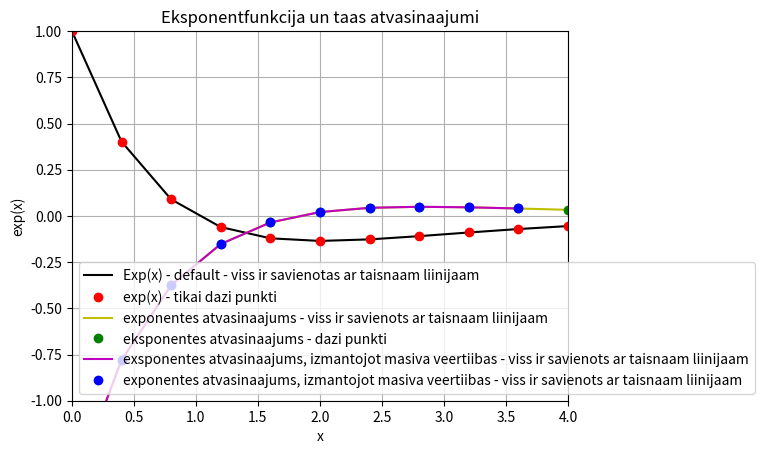

Source code (Python):
#print(vars())
import sys
sys.path.append('/usr/local/anaconda3/lib/python3.6/site-packages')
#print(vars())

#PIEDEFINĒ ARGUMENTA ROBEŽAS
from numpy import exp, linspace
#print(vars())
x = linspace(0,4,11)
#print(vars())
#Piedefinē funkciju
def f(x):
    return (1-x)*exp(-x)

y = (1-x)*exp(-x)

legend = []
#print(legend)
#Izveido grafiku
from matplotlib import pyplot as plt
#print(plt.__doc__)
plt.axis([0,4,-1,1])
plt.grid()
plt.xlabel("x")
plt.ylabel("exp(x)")
plt.title("Eksponentfunkcija un taas atvasinaajumi")
plt.plot(x,y,"k")
legend.append("Exp(x) - default - viss ir savienotas ar taisnaam liinijaam")
#print(legend)
plt.plot(x,y,"ro")
legend.append("exp(x) - tikai dazi punkti")
#print(legend)
#Funkciju atvasina
N = len(x)
deltax = x[1] - x[0]
derivative = []

for i in range(N):
    temp = (f(x[i] + deltax) - f(x[i])) / deltax
    derivative.append(temp)
plt.plot(x,derivative,"y")
legend.append("exponentes atvasinaajums - viss ir savienots ar taisnaam liinijaam")
plt.plot(x, derivative,"go")
legend.append("eksponentes atvasinaajums - dazi punkti")
#Funkciju atvasina vēlreiz
derivative_through_array = []

for i in range(N-1):
    temp = (y[i+1] - y[i]) / (x[i+1] - x[i])
    derivative_through_array.append(temp)
#Izveido funkciju līniju paskaidrojumu
plt.plot(x[0:N-1],derivative_through_array,"m")
legend.append("exsponentes atvasinaajums, izmantojot masiva veertiibas - viss ir savienots ar taisnaam liinijaam")
plt.plot(x[0:N-1],derivative_through_array,"bo")
legend.append("exponentes atvasinaajums, izmantojot masiva veertiibas - viss ir savienots ar taisnaam liinijaam")


#Liek programmai izveidot graffiku

#print(plt.__doc__)
#plt.legend(legend, loc ="upper left)" 
plt.legend(legend,loc = 3)
plt.show()
